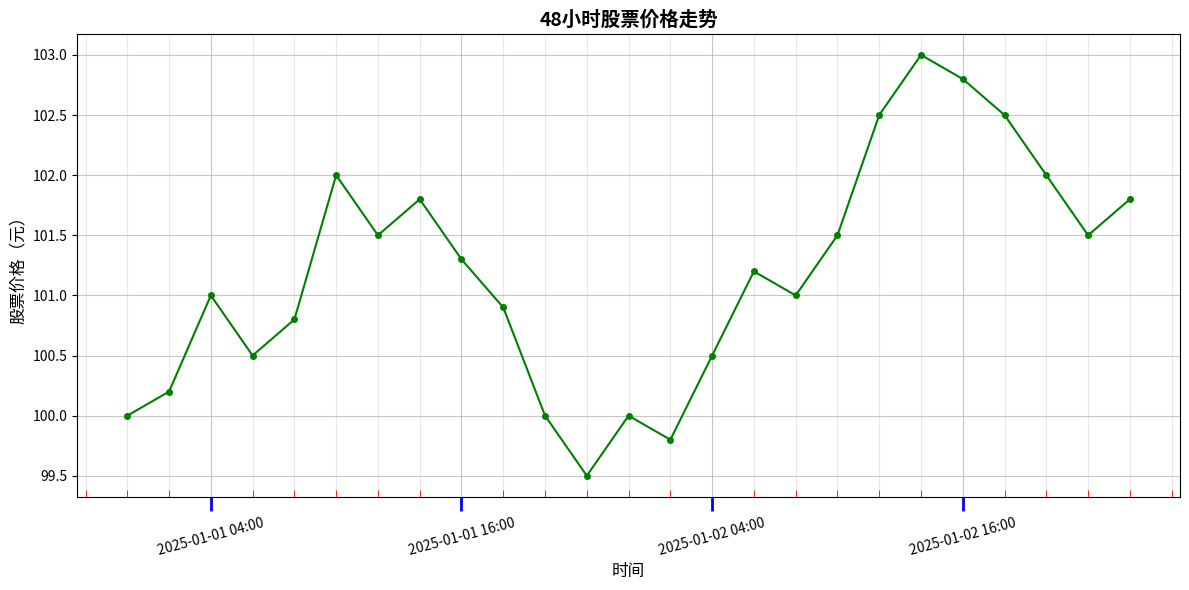
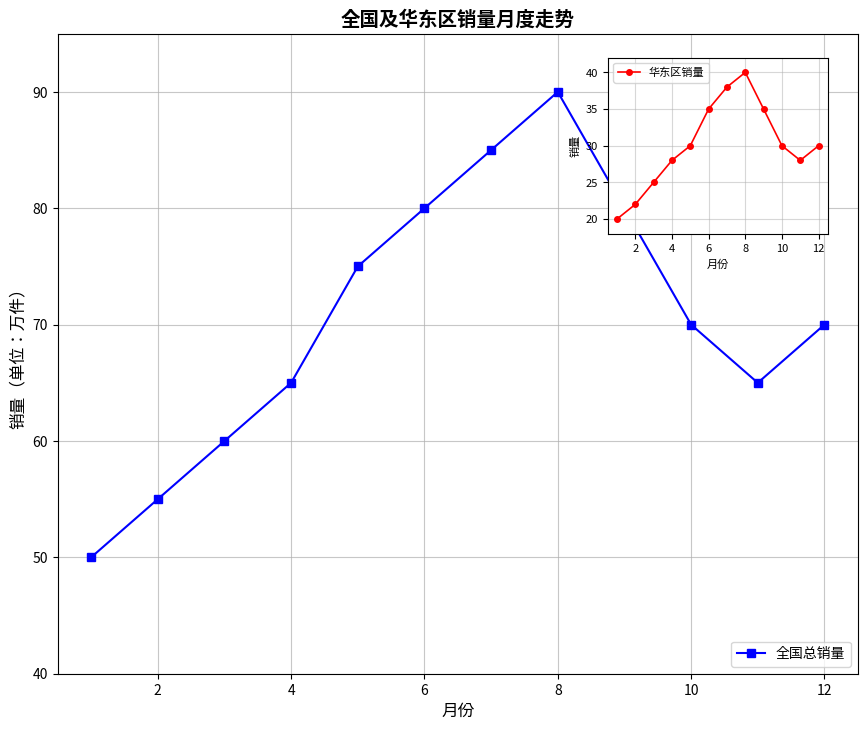
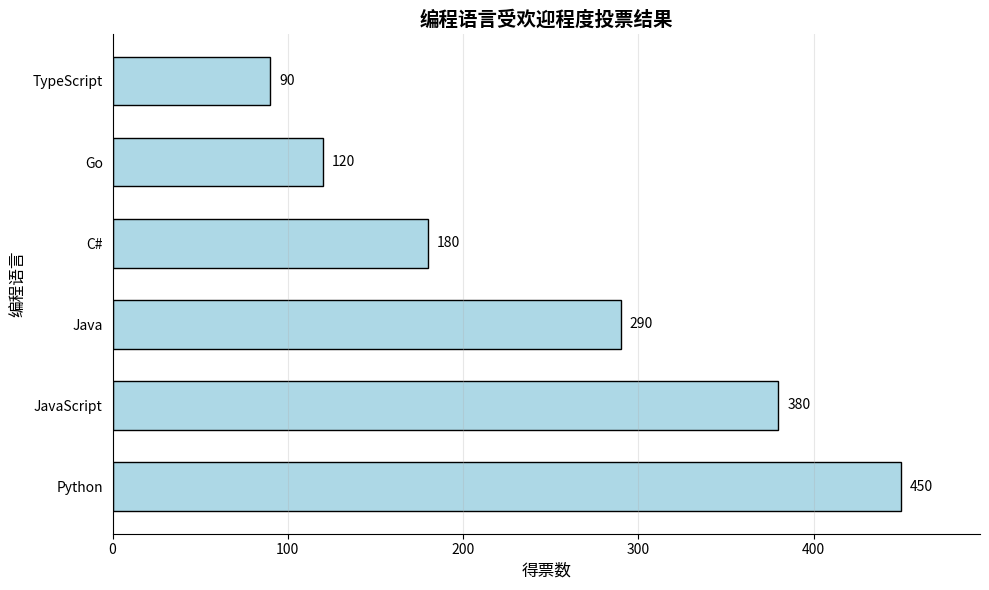
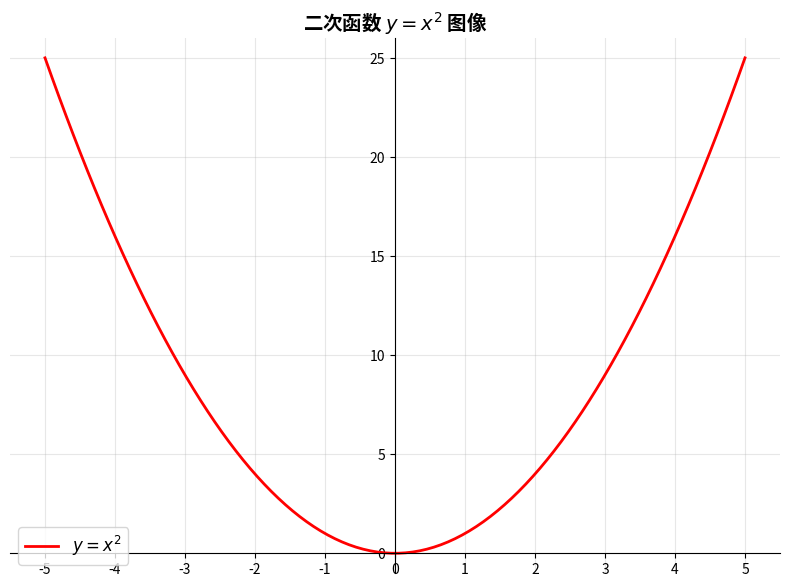
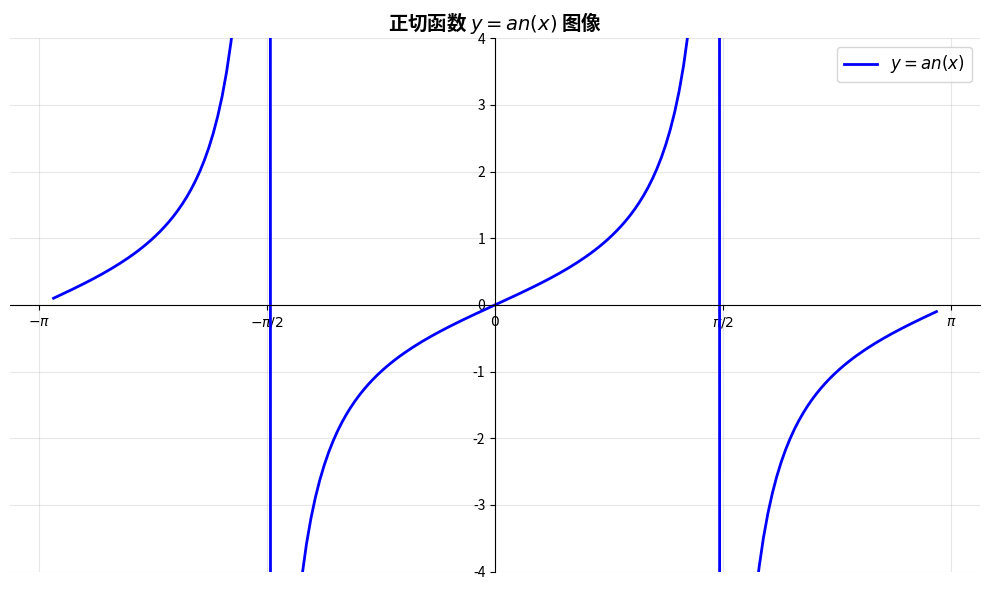

Write the Python code that produced these figures, in order.
import matplotlib.pyplot as plt
import numpy as np
from datetime import datetime, timedelta

# 准备数据
base = datetime(2025, 1, 1, 0)
x_time = np.array([base + timedelta(hours=i*2) for i in range(25)])
y_price = np.array([100.0, 100.2, 101.0, 100.5, 100.8, 102.0, 101.5, 101.8,
                   101.3, 100.9, 100.0, 99.5, 100.0, 99.8, 100.5, 101.2, 101.0, 101.5, 102.5,
                   103.0, 102.8, 102.5, 102.0, 101.5, 101.8])

# 创建画布
plt.figure(figsize=(12, 6))

# 绘制折线图(样式 'g-o')
plt.plot(x_time, y_price, 'g-o', linewidth=1.5, markersize=4)

# 定制X轴刻度
# 主刻度每12小时
from matplotlib.dates import HourLocator, DateFormatter
ax = plt.gca()
ax.xaxis.set_major_locator(HourLocator(interval=12))
ax.xaxis.set_major_formatter(DateFormatter('%Y-%m-%d %H:%M'))

# 次刻度每2小时
ax.xaxis.set_minor_locator(HourLocator(interval=2))

# 主刻度样式(蓝色、长10宽2、标签旋转15°)
ax.tick_params(axis='x', which='major', length=10, width=2, color='blue', 
               labelrotation=15, labelsize=10)

# 次刻度样式(红色、长5、朝内)
ax.tick_params(axis='x', which='minor', length=5, color='red', direction='in')

# 添加网格线
plt.grid(True, which='major', alpha=0.7)
plt.grid(True, which='minor', alpha=0.3)

# 设置标题和轴标签
plt.title('48小时股票价格走势', fontsize=14, fontweight='bold')
plt.xlabel('时间', fontsize=12)
plt.ylabel('股票价格（元）', fontsize=12)

# 自动调整布局
plt.tight_layout()
plt.show()

import matplotlib.pyplot as plt
import numpy as np

# 准备数据
x_all = np.arange(1, 13)
y_all_sales = np.array([50, 55, 60, 65, 75, 80, 85, 90, 80, 70, 65, 70])
y_east_sales = np.array([20, 22, 25, 28, 30, 35, 38, 40, 35, 30, 28, 30])

# 创建画布
plt.figure(figsize=(10, 8))

# 主坐标轴 [0.1, 0.1, 0.8, 0.8]
ax_main = plt.axes([0.1, 0.1, 0.8, 0.8])

# 绘制主图(全国总销量，样式 'b-s')
ax_main.plot(x_all, y_all_sales, 'b-s', linewidth=1.5, markersize=6, label='全国总销量')

# 设置主图
ax_main.set_title('全国及华东区销量月度走势', fontsize=14, fontweight='bold')
ax_main.set_xlabel('月份', fontsize=12)
ax_main.set_ylabel('销量（单位：万件）', fontsize=12)
ax_main.set_xlim(0.5, 12.5)
ax_main.set_ylim(40, 95)
ax_main.legend(loc='lower right')
ax_main.grid(True, alpha=0.7)

# 小坐标轴(嵌入右上角)
ax_sub = plt.axes([0.65, 0.65, 0.22, 0.22])

# 绘制小图(华东区销量，样式 'r-o')
ax_sub.plot(x_all, y_east_sales, 'r-o', linewidth=1.2, markersize=4, label='华东区销量')

# 设置小图(刻度标签缩小)
ax_sub.set_xlabel('月份', fontsize=8)
ax_sub.set_ylabel('销量', fontsize=8)
ax_sub.set_xlim(0.5, 12.5)
ax_sub.set_ylim(18, 42)
ax_sub.legend(fontsize=8)
ax_sub.grid(True, alpha=0.5)

# 小图刻度标签缩小
ax_sub.tick_params(axis='both', which='major', labelsize=8)

plt.show()

import matplotlib.pyplot as plt
import numpy as np

# 准备数据
languages = ['Python', 'JavaScript', 'Java', 'C#', 'Go', 'TypeScript']
y_pos = np.arange(len(languages))
votes = np.array([450, 380, 290, 180, 120, 90])

# 创建画布
plt.figure(figsize=(10, 6))

# 绘制水平条形图
bars = plt.barh(y_pos, votes, color='lightblue', edgecolor='black', height=0.6)

# 隐藏顶部和右侧轴脊
ax = plt.gca()
ax.spines['top'].set_visible(False)
ax.spines['right'].set_visible(False)

# 隐藏 Y 轴刻度线
ax.tick_params(axis='y', which='both', left=False)

# 设置 Y 轴标签
plt.yticks(y_pos, languages)

# (选做)为条形图添加得票数值标签
for i, v in enumerate(votes):
    plt.text(v + 5, i, str(v), va='center', fontsize=10)

# 设置标题和轴标签
plt.title('编程语言受欢迎程度投票结果', fontsize=14, fontweight='bold')
plt.xlabel('得票数', fontsize=12)
plt.ylabel('编程语言', fontsize=12)

# 调整X轴范围，为数值标签留出空间
plt.xlim(0, max(votes) * 1.1)

# 添加网格线
plt.grid(axis='x', alpha=0.3)

plt.tight_layout()
plt.show()

import matplotlib.pyplot as plt
import numpy as np

# 准备数据
x = np.linspace(-5, 5, 100)
y = x**2

# 创建画布
plt.figure(figsize=(8, 6))

# 绘制函数图像
plt.plot(x, y, 'r-', linewidth=2, label='$y = x^2$')

# 隐藏顶部和右侧轴脊
ax = plt.gca()
ax.spines['top'].set_visible(False)
ax.spines['right'].set_visible(False)

# 将左右、底部轴脊移动到坐标原点 (0,0)
ax.spines['left'].set_position('zero')
ax.spines['bottom'].set_position('zero')

# 隐藏左侧和底部轴脊的默认位置
ax.spines['left'].set_visible(True)
ax.spines['bottom'].set_visible(True)

# 设置坐标轴范围
plt.xlim(-5.5, 5.5)
plt.ylim(-1, 26)

# 设置X轴和Y轴刻度
plt.xticks(np.arange(-5, 6, 1))
plt.yticks(np.arange(0, 26, 5))

# 添加图例和标题
plt.legend(fontsize=12)
plt.title('二次函数 $y = x^2$ 图像', fontsize=14, fontweight='bold')

# 添加网格
plt.grid(True, alpha=0.3)

plt.tight_layout()
plt.show()

import matplotlib.pyplot as plt
import numpy as np

# 准备数据(避开无穷大奇点：±pi/2附近)
x = np.linspace(-np.pi + 0.1, np.pi - 0.1, 200)
y = np.tan(x)

# 创建画布
plt.figure(figsize=(10, 6))

# 绘制正切函数
plt.plot(x, y, 'b-', linewidth=2, label='$y = \tan(x)$')

# 隐藏顶部和右侧轴脊
ax = plt.gca()
ax.spines['top'].set_visible(False)
ax.spines['right'].set_visible(False)

# 移动轴脊到原点
ax.spines['left'].set_position('zero')
ax.spines['bottom'].set_position('zero')

# Y 轴范围限制为 [-4, 4]
plt.ylim(-4, 4)
plt.xlim(-np.pi-0.2, np.pi+0.2)

# X 轴刻度设置(LaTeX格式)
x_ticks = [-np.pi, -np.pi/2, 0, np.pi/2, np.pi]
x_labels = ['$-\pi$', '$-\pi/2$', '$0$', '$\pi/2$', '$\pi$']
plt.xticks(x_ticks, x_labels)

# Y 轴刻度设置
plt.yticks(np.arange(-4, 5, 1))

# 添加网格线
plt.grid(True, alpha=0.3)

# 添加图例和标题
plt.legend(fontsize=12)
plt.title('正切函数 $y = \tan(x)$ 图像', fontsize=14, fontweight='bold')

# 设置LaTeX渲染
plt.rcParams['text.usetex'] = False  # 使用matplotlib的数学文本渲染
plt.rcParams['mathtext.fontset'] = 'stix'

plt.tight_layout()
plt.show()
